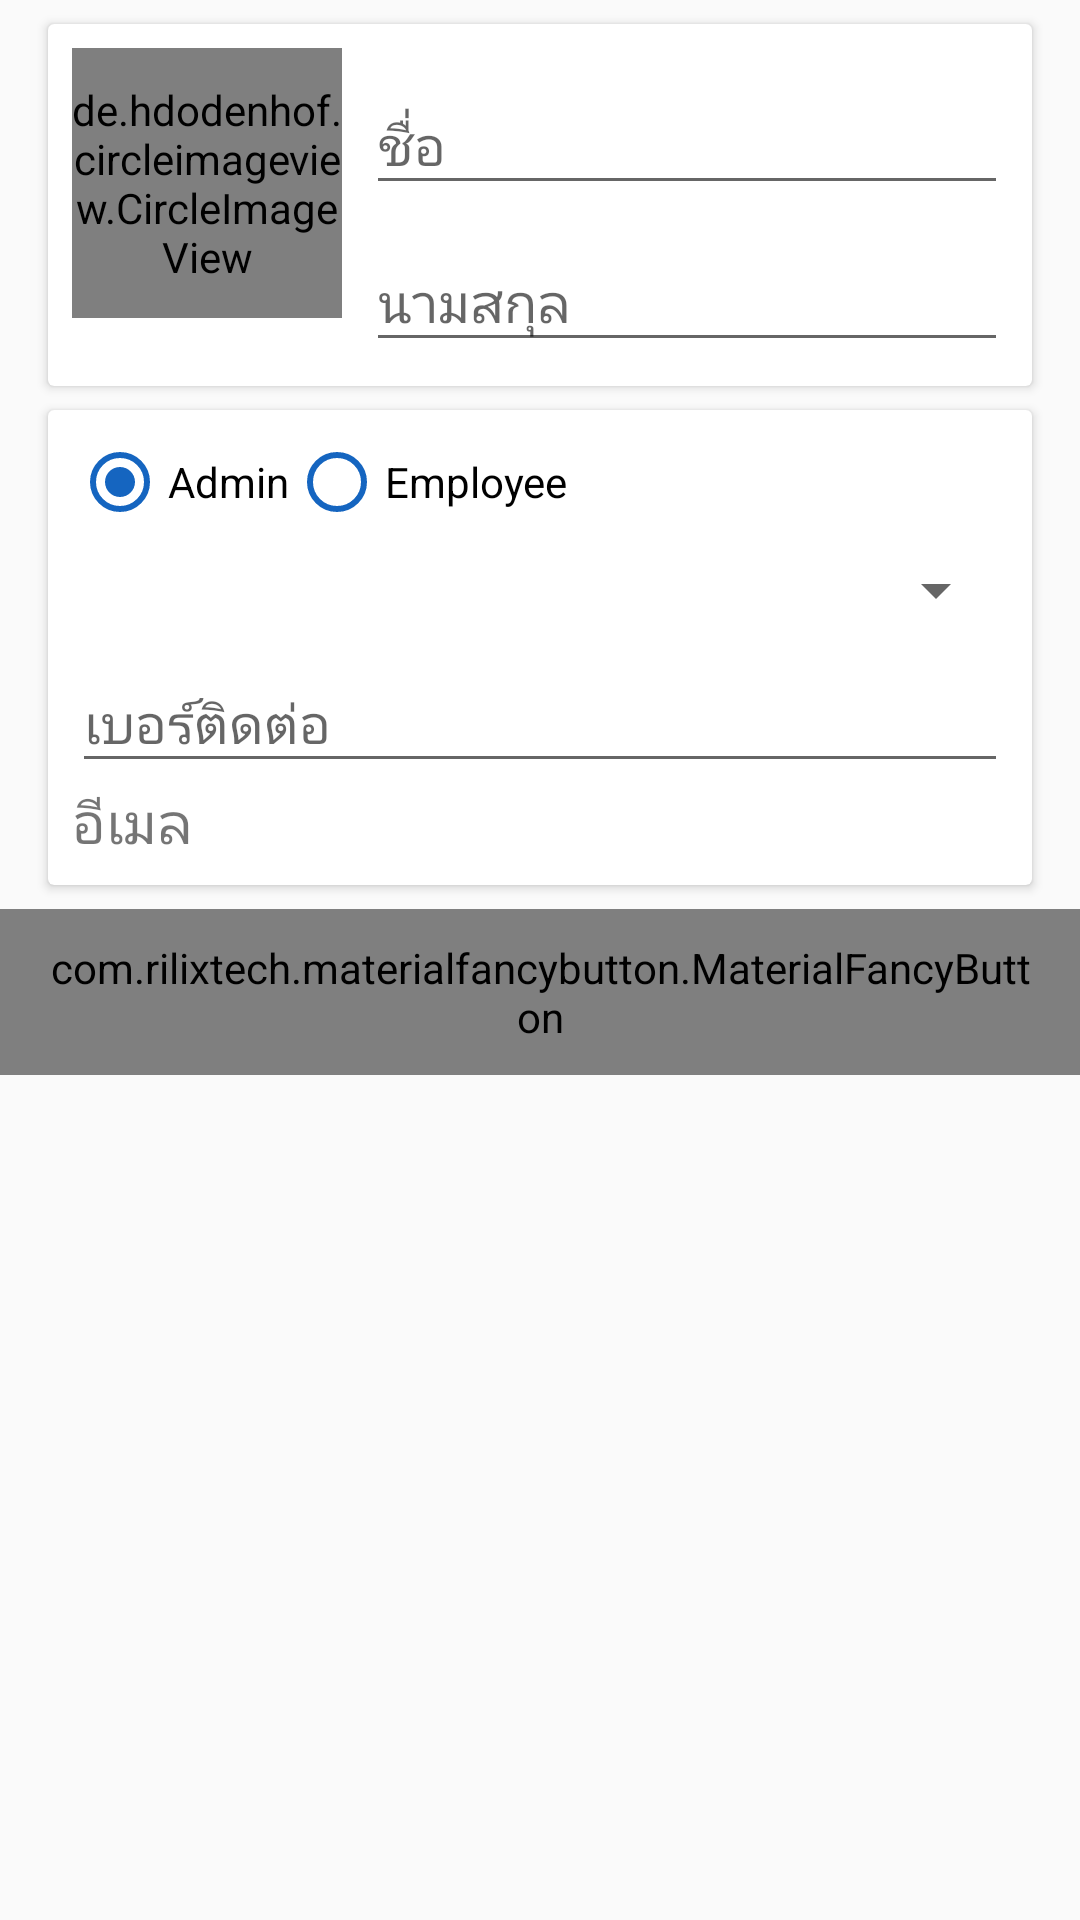

Reconstruct the res/layout file that produces this screen, plus the resources it refers to.
<!-- AndroidManifest.xml: activity theme usertextcolor -->
<!-- res/layout/fragment_userinfo.xml -->
<?xml version="1.0" encoding="utf-8"?>
<LinearLayout xmlns:android="http://schemas.android.com/apk/res/android"
    android:layout_width="match_parent"
    android:layout_height="match_parent"
    android:orientation="vertical"
    xmlns:fancy="http://schemas.android.com/apk/res-auto">

    <android.support.v7.widget.CardView
        android:layout_width="match_parent"
        android:layout_height="wrap_content"
        android:layout_marginLeft="16dp"
        android:layout_marginRight="16dp"
        android:layout_marginTop="8dp">

        <LinearLayout
            android:layout_width="match_parent"
            android:layout_height="wrap_content"
            android:orientation="horizontal"
            android:padding="8dp">

            <de.hdodenhof.circleimageview.CircleImageView
                android:id="@+id/imgGellery"
                android:layout_width="90dp"
                android:layout_height="90dp"
                android:src="@drawable/icon_gallery" />

            <LinearLayout
                android:layout_width="match_parent"
                android:layout_height="wrap_content"
                android:layout_marginLeft="8dp"
                android:orientation="vertical">

                <android.support.design.widget.TextInputLayout
                    android:layout_width="match_parent"
                    android:layout_height="wrap_content">

                    <EditText
                        android:id="@+id/editTextName"
                        android:layout_width="match_parent"
                        android:layout_height="wrap_content"
                        android:hint="@string/name"
                        android:singleLine="true" />

                </android.support.design.widget.TextInputLayout>

                <android.support.design.widget.TextInputLayout
                    android:layout_width="match_parent"
                    android:layout_height="wrap_content">

                    <EditText
                        android:id="@+id/editTextLastName"
                        android:layout_width="match_parent"
                        android:layout_height="wrap_content"
                        android:hint="@string/lastname"
                        android:singleLine="true" />

                </android.support.design.widget.TextInputLayout>

            </LinearLayout>

        </LinearLayout>

    </android.support.v7.widget.CardView>

    <android.support.v7.widget.CardView
        android:layout_width="match_parent"
        android:layout_height="wrap_content"
        android:layout_marginTop="8dp"
        android:layout_marginLeft="16dp"
        android:layout_marginRight="16dp">

        <LinearLayout
            android:layout_width="match_parent"
            android:layout_height="wrap_content"
            android:orientation="vertical"
            android:padding="8dp">

            <RadioGroup
                android:id="@+id/rgOperator"
                android:layout_width="match_parent"
                android:layout_height="wrap_content"
                android:checkedButton="@+id/rbAdmin"
                android:orientation="horizontal">

                <RadioButton
                    android:id="@+id/rbAdmin"
                    android:layout_width="wrap_content"
                    android:layout_height="wrap_content"
                    android:buttonTint="@color/loginBG"
                    android:text="@string/admin" />

                <RadioButton
                    android:id="@+id/rbEmp"
                    android:layout_width="wrap_content"
                    android:layout_height="wrap_content"
                    android:buttonTint="@color/loginBG"
                    android:text="@string/employee" />

            </RadioGroup>

            <Spinner
                android:id="@+id/spPos"
                android:layout_width="match_parent"
                android:layout_height="wrap_content"
                android:layout_marginTop="8dp" />

            <android.support.design.widget.TextInputLayout
                android:layout_width="match_parent"
                android:layout_height="wrap_content">

                <EditText
                    android:id="@+id/edittextPhone"
                    android:layout_width="match_parent"
                    android:layout_height="wrap_content"
                    android:hint="@string/phone"
                    android:inputType="phone"
                    android:singleLine="true"
                    android:maxLength="10"/>

            </android.support.design.widget.TextInputLayout>

            <TextView
                android:id="@+id/tvEmail"
                android:layout_width="wrap_content"
                android:layout_height="wrap_content"
                android:imeOptions="actionGo"
                android:text="@string/email"
                android:textSize="19sp" />
        </LinearLayout>

    </android.support.v7.widget.CardView>

    <com.rilixtech.materialfancybutton.MaterialFancyButton
        android:id="@+id/btnSave"
        android:layout_width="wrap_content"
        android:layout_height="wrap_content"
        android:layout_marginTop="8dp"
        android:layout_gravity="center_horizontal"
        android:paddingLeft="16dp"
        android:paddingRight="16dp"
        android:paddingBottom="10dp"
        android:paddingTop="10dp"
        fancy:mfb_radius="30dp"
        fancy:mfb_text="@string/save"
        fancy:mfb_defaultColor="@color/colorPrimary"
        fancy:mfb_focusColor="@color/colorPrimaryDark"
        />

</LinearLayout>
<!-- resources referenced by this layout -->
<resources>
  <color name="colorPrimary">#3F51B5</color>
  <color name="colorPrimaryDark">#303F9F</color>
  <color name="loginBG">#1565C0</color>
  <string name="admin">Admin</string>
  <string name="email">อีเมล</string>
  <string name="employee">Employee</string>
  <string name="lastname">นามสกุล</string>
  <string name="name">ชื่อ</string>
  <string name="phone">เบอร์ติดต่อ</string>
  <string name="save">บันทึก</string>
  <style name="usertextcolor" parent="Theme.AppCompat.Light.NoActionBar">
  
          <item name="colorPrimary">@color/colorPrimary</item>
          <item name="colorPrimaryDark">@color/colorPrimaryDark</item>
          <item name="colorAccent">@color/loginBG</item>
  
      </style>
</resources>
